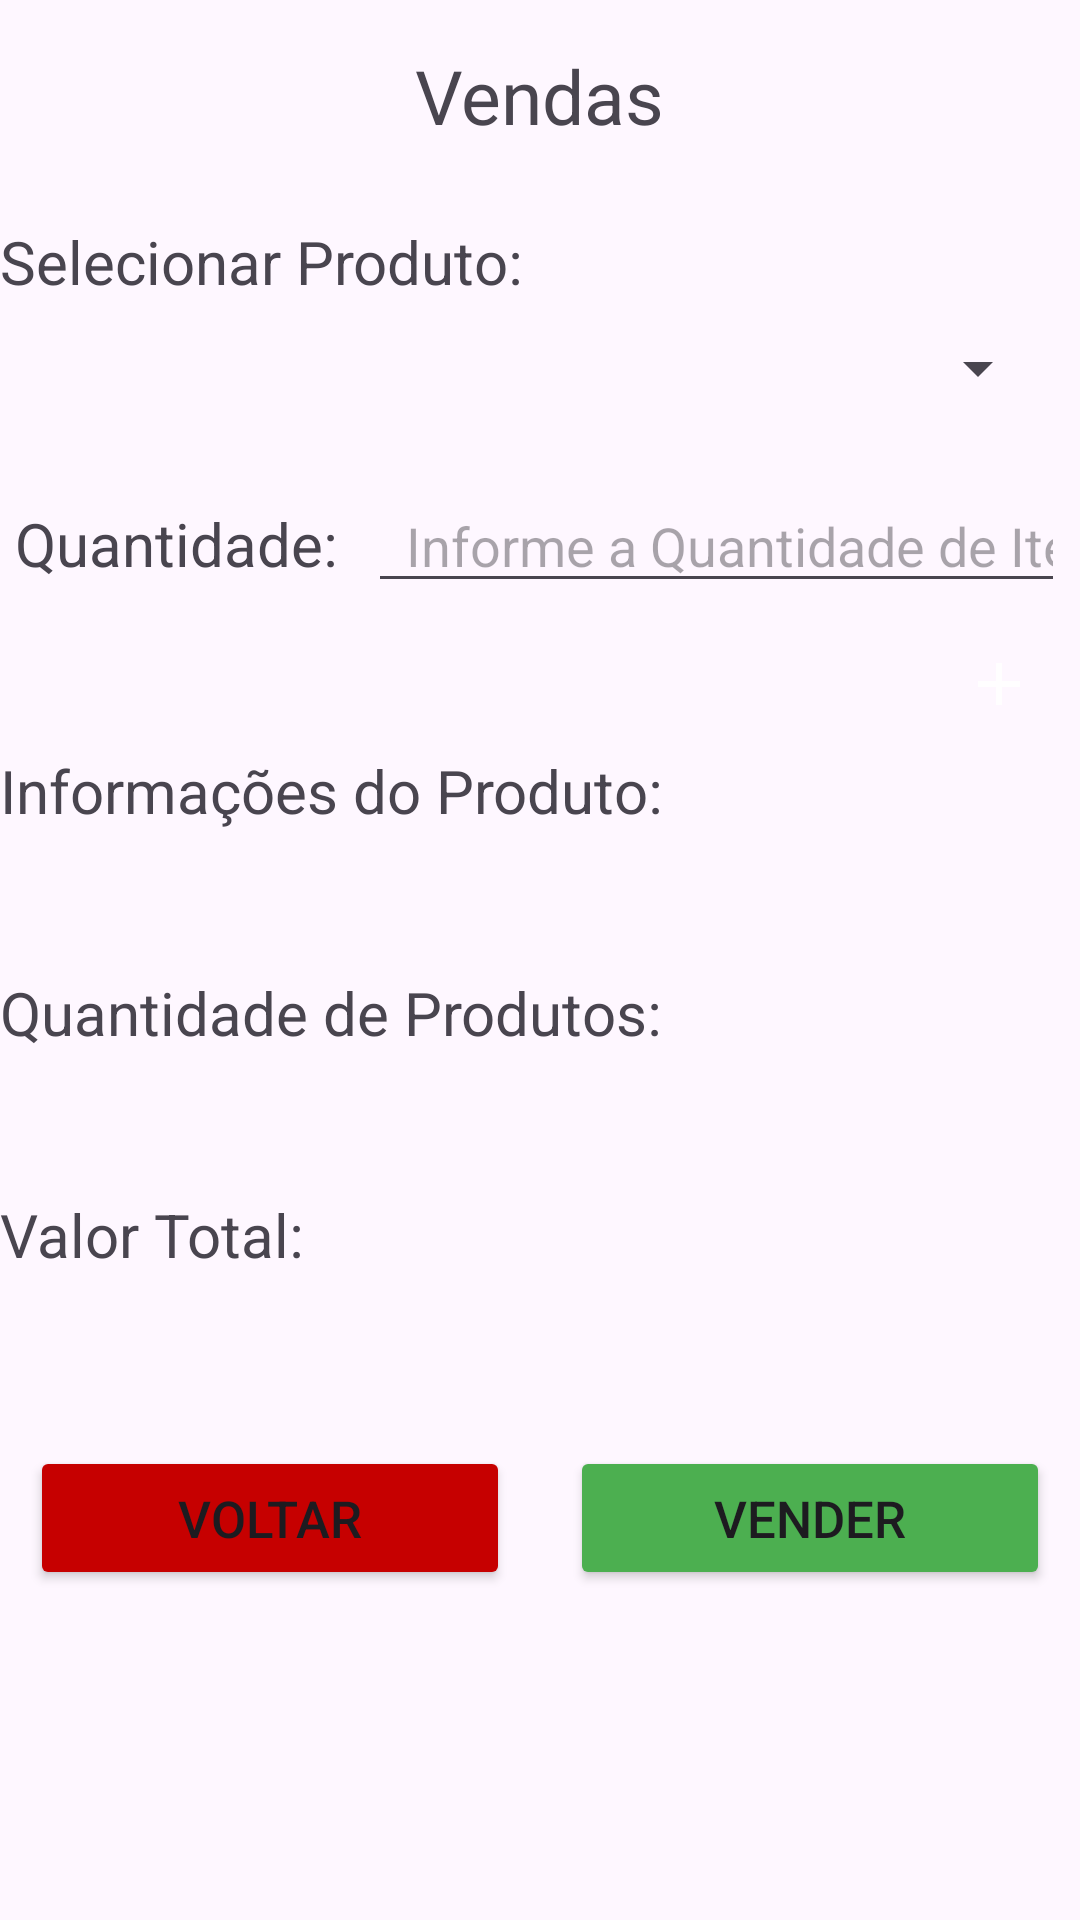

Android layout source for this screen:
<!-- AndroidManifest.xml: application theme Theme.Trabalho2Bim -->
<!-- res/layout/activity_venda.xml -->
<?xml version="1.0" encoding="utf-8"?>
<LinearLayout xmlns:android="http://schemas.android.com/apk/res/android"
    xmlns:app="http://schemas.android.com/apk/res-auto"
    xmlns:tools="http://schemas.android.com/tools"
    android:orientation="vertical"
    android:layout_width="match_parent"
    android:layout_height="match_parent"
    android:layout_margin="10dp"
    tools:context=".activity.vews.VendaActivity">


    <TextView
        android:layout_width="wrap_content"
        android:layout_height="wrap_content"
        android:layout_gravity="center"
        android:textSize="25sp"
        android:layout_marginTop="8dp"
        android:layout_margin="15dp"
        android:text="Vendas" />


    <TextView
        android:layout_width="wrap_content"
        android:layout_height="wrap_content"
        android:layout_marginTop="10dp"
        android:text="Selecionar Produto:"
        android:textSize="20sp" />

    <Spinner
        android:layout_width="match_parent"
        android:layout_height="wrap_content"
        android:layout_margin="10dp"
        android:id="@+id/SpVenda"/>


    <LinearLayout
        android:layout_width="match_parent"
        android:layout_height="wrap_content"
        android:layout_marginTop="10dp"
        android:orientation="horizontal">



        <TextView
            android:layout_width="wrap_content"
            android:layout_height="wrap_content"
            android:layout_margin="5dp"
            android:text="Quantidade:"
            android:textSize="20sp" />

        <EditText
            android:id="@+id/edQuantidadeProd"
            android:layout_width="match_parent"
            android:layout_height="wrap_content"
            android:layout_margin="5dp"
            android:hint="  Informe a Quantidade de Itens"
            android:inputType="numberDecimal"


            />
    </LinearLayout>

    <ImageButton
        android:id="@+id/btAddProduto"
        android:layout_width="wrap_content"
        android:layout_height="wrap_content"
        android:layout_gravity="right"
        android:layout_marginRight="15dp"
        android:layout_marginTop="10dp"
        android:background="@drawable/circle_button"
        android:elevation="2dp"
        android:src="@drawable/ic_save" />

    <TextView
        android:layout_width="wrap_content"
        android:layout_height="wrap_content"
        android:layout_marginTop="10dp"
        android:text="Informações do Produto:"
        android:textSize="20sp" />

    <TextView
        android:id="@+id/tvInfoProd"
        android:layout_width="match_parent"
        android:layout_height="wrap_content"
        android:layout_marginTop="10dp"
        android:textSize="20sp"/>

    <TextView
        android:layout_width="wrap_content"
        android:layout_height="wrap_content"
        android:layout_marginTop="10dp"
        android:text="Quantidade de Produtos:"
        android:textSize="20sp" />

    <TextView
        android:id="@+id/tvQtdProd"
        android:layout_width="match_parent"
        android:layout_height="wrap_content"
        android:layout_marginTop="10dp"
        android:textSize="20sp"/>
    <TextView
        android:layout_width="wrap_content"
        android:layout_height="wrap_content"
        android:layout_marginTop="10dp"
        android:text="Valor Total:"
        android:textSize="20sp" />

    <TextView
        android:id="@+id/tvValorTotal"
        android:layout_width="match_parent"
        android:layout_height="wrap_content"
        android:layout_marginTop="10dp"
        android:textSize="20sp"/>

    <LinearLayout
        android:layout_width="match_parent"
        android:layout_height="wrap_content"
        android:layout_marginTop="10dp"
        android:orientation="horizontal">


        <Button
            android:id="@+id/btVoltarVenda"
            android:layout_width="wrap_content"
            android:layout_weight="1"
            android:layout_height="wrap_content"
            android:layout_margin="10dp"
            android:backgroundTint="@color/red"
            android:text="Voltar"
            android:textSize="17sp"

            />

        <Button
            android:id="@+id/btVenderProd"
            android:layout_width="wrap_content"
            android:layout_weight="1"
            android:layout_height="wrap_content"
            android:layout_margin="10dp"
            android:backgroundTint="@color/green"
            android:text="Vender"
            android:textSize="17sp"

            />

    </LinearLayout>

    <androidx.constraintlayout.widget.ConstraintLayout
        android:layout_width="match_parent"
        android:layout_height="176dp"
        android:id="@+id/ClEmitirNf"
        android:visibility="gone">


        <Button
            android:id="@+id/btNF"
            android:layout_width="wrap_content"
            android:layout_height="wrap_content"
            android:layout_alignParentEnd="true"
            android:layout_alignParentBottom="true"
            android:layout_margin="10dp"
            android:backgroundTint="@color/purple"
            android:text="Emitir NF"
            android:textSize="17sp"

            tools:ignore="MissingConstraints"
            tools:layout_editor_absoluteX="273dp"
            tools:layout_editor_absoluteY="112dp" />

    </androidx.constraintlayout.widget.ConstraintLayout>




</LinearLayout>
<!-- resources referenced by this layout -->
<resources>
  <color name="green">#4CAF50</color>
  <color name="purple">#5109D6</color>
  <color name="red">#C60000</color>
  <!-- drawable ic_save (drawable) -->
  <vector xmlns:android="http://schemas.android.com/apk/res/android"
      android:width="24dp"
      android:height="24dp"
      android:viewportWidth="24"
      android:viewportHeight="24"
      android:tint="#FFFFFF"
      android:alpha="0.8">
      <path
          android:fillColor="@android:color/white"
          android:pathData="M19,13h-6v6h-2v-6H5v-2h6V5h2v6h6v2z"/>
  </vector>
  <style name="Theme.Trabalho2Bim" parent="Base.Theme.Trabalho2Bim" />
  <style name="Base.Theme.Trabalho2Bim" parent="Theme.Material3.DayNight.NoActionBar">
          
          
      </style>
</resources>
